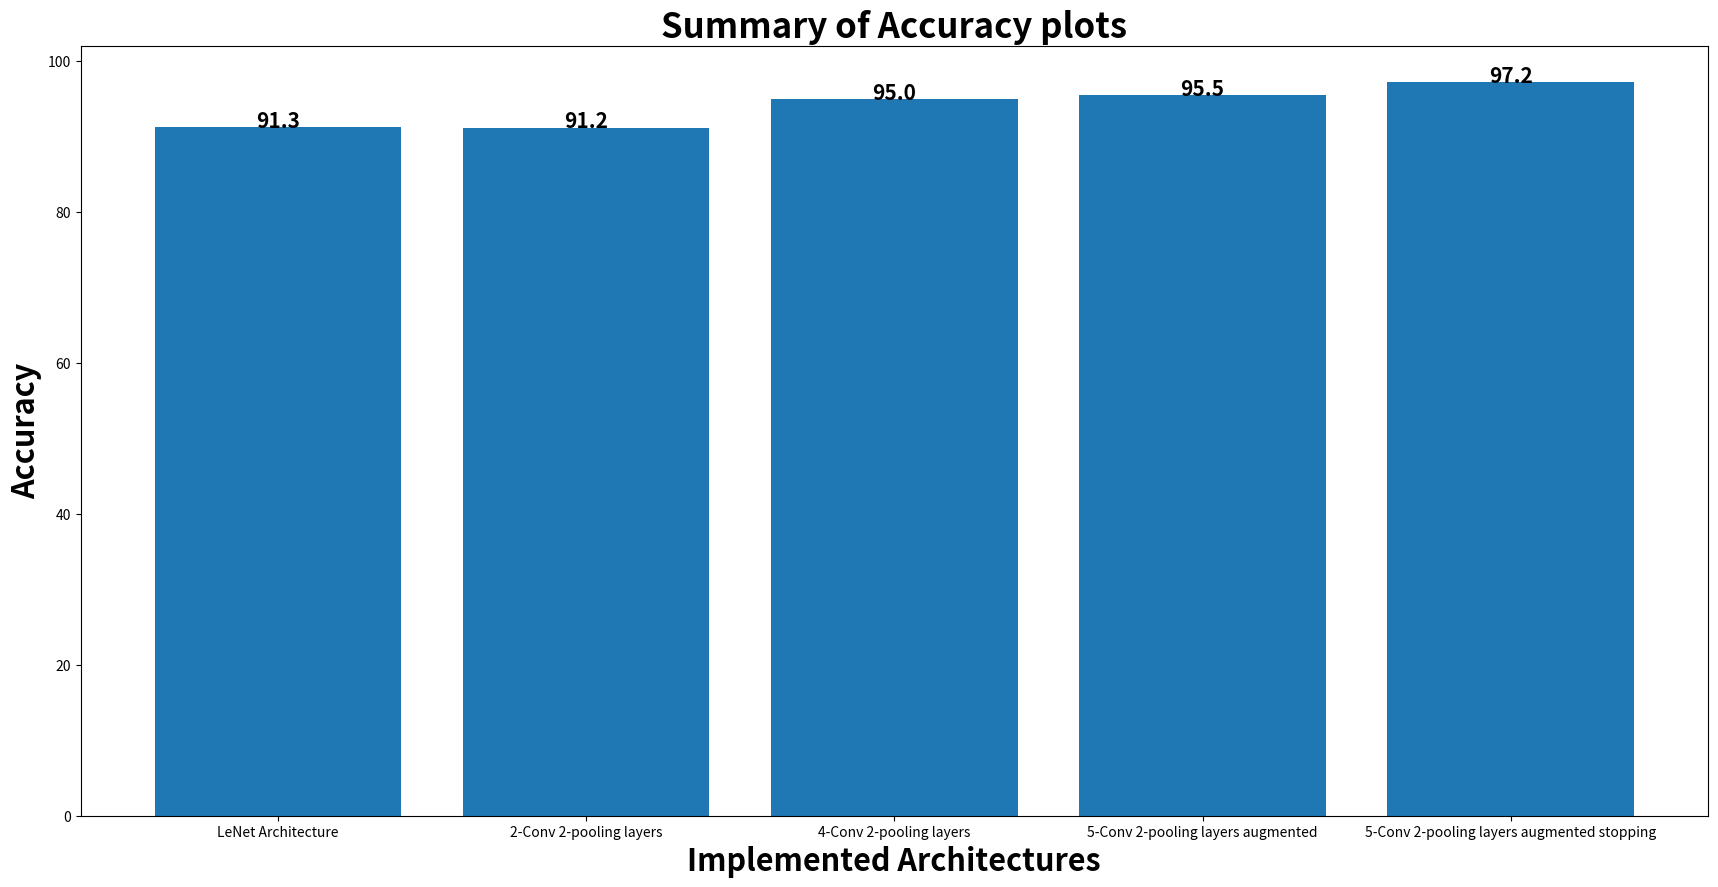

Recreate this plot in Python. (Note: this script raises an exception after producing the figure.)
import matplotlib.pyplot as plt

name_dict = {
    0: "LeNet Architecture",
    1: "2-Conv 2-pooling layers",
    2: "4-Conv 2-pooling layers",
    3: "5-Conv 2-pooling layers augmented",
    4: "5-Conv 2-pooling layers augmented stopping",
}

loss_scores = [0.3597, 0.3524, 0.2077, 0.1521, 0.0099]
accuracy_scores = [91.30, 91.20, 95.00, 95.50, 97.20]


# TODO: Summary of loss plots
def plot_loss_summary(graph_plt, loss_score):
    """
    """
    # list comprehension
    x = [i for i in name_dict.values()]

    # Setting the figure size
    fig_save = graph_plt.figure(figsize=(21, 10))  # width, height
    graph_plt.bar(x, loss_score)

    # adding text to the plot
    for i in range(0, 5):
        graph_plt.text(i, loss_score[i], loss_score[i], ha='center', weight='bold', fontsize=15)

    # graph_plt.xticks(rotation="vertical")  # rotate the horizontal(x) axis
    graph_plt.title("Summary of loss plots", fontsize=25, weight='bold')
    graph_plt.xlabel("Implemented Architectures", fontsize=22, weight='bold')
    graph_plt.ylabel("Loss", fontsize=22, weight='bold')
    # graph_plt.show()
    return fig_save.savefig('plot/summary_loss_plots.png')


# TODO: Summary of accuracy plots

def plot_accuracy_summary(graph_plt, acc_score):
    """
    :param num_sam: reference to number of samples from the plot
    :param graph_plt: reference to  a plotting library - matplotlib.pyplot
    :param num_of_classes: number of classes in the GTSRB
    :return: a plot of the num
    """
    # list comprehension
    x = [i for i in name_dict.values()]

    # Setting the figure size
    fig_save = graph_plt.figure(figsize=(21, 10))  # width, height
    graph_plt.bar(x, acc_score)

    # adding text to the plot
    for i in range(0, 5):
        graph_plt.text(i, acc_score[i], acc_score[i], ha='center', weight='bold', fontsize=15)

    # graph_plt.xticks(rotation="vertical")  # rotate the horizontal(x) axis
    graph_plt.title("Summary of Accuracy plots", fontsize=25, weight='bold')
    graph_plt.xlabel("Implemented Architectures", fontsize=22, weight='bold')
    graph_plt.ylabel("Accuracy", fontsize=22, weight='bold')
    # graph_plt.show()
    return fig_save.savefig('plot/summary_accuracy_plots.png')


plot_accuracy_summary(plt, accuracy_scores)

# TODO:
# TODO:
# TODO:
